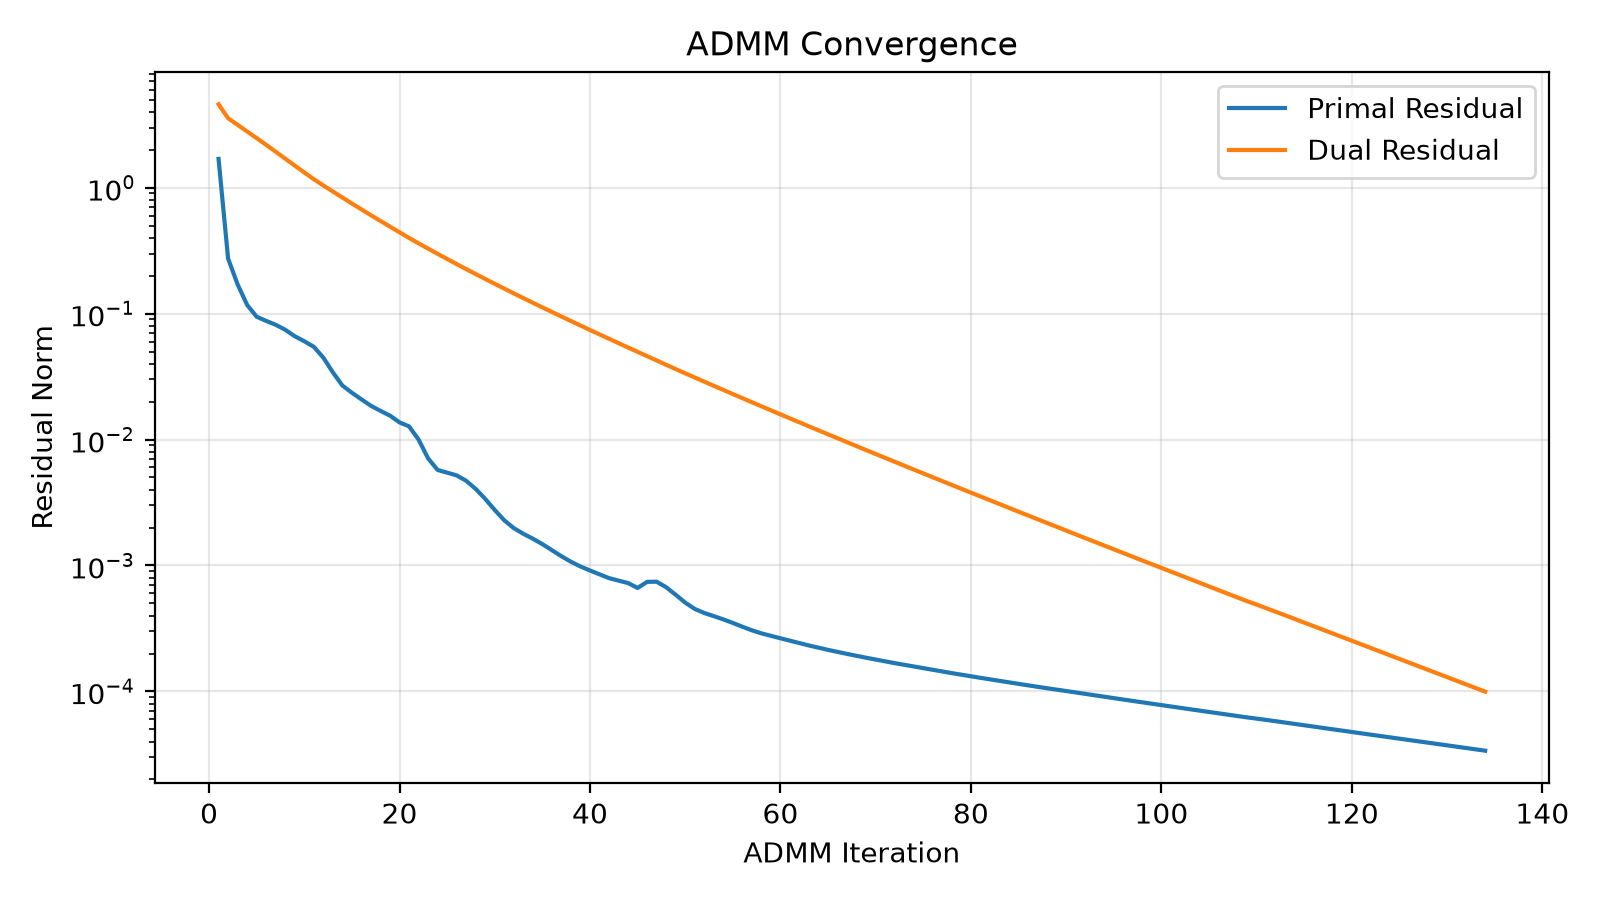

The file beside this chart, header and first rows:
iteration, objective, primal, dual
1.000000000000000000e+00, 1.508663480282592957e+02, 1.691381955691976691e+00, 4.588872760100324300e+00
2.000000000000000000e+00, 1.476486936572356399e+02, 2.739171170840150049e-01, 3.558570813660125065e+00
3.000000000000000000e+00, 1.466102394518553353e+02, 1.705025373951462031e-01, 3.154758417826667660e+00
4.000000000000000000e+00, 1.458393503116553234e+02, 1.172284273693686846e-01, 2.794686625493564947e+00
5.000000000000000000e+00, 1.452455782655697192e+02, 9.441342084512328869e-02, 2.473374651594959506e+00
6.000000000000000000e+00, 1.447843775918839242e+02, 8.747428379566610235e-02, 2.187203144630501139e+00
7.000000000000000000e+00, 1.444307095726327930e+02, 8.154374774080311306e-02, 1.926956142750217982e+00
8.000000000000000000e+00, 1.441576346697113138e+02, 7.443486676642011024e-02, 1.695930495057071941e+00
9.000000000000000000e+00, 1.439436398131971657e+02, 6.612744140322021624e-02, 1.495246917375780749e+00
1.000000000000000000e+01, 1.437774106754616810e+02, 6.033099597146269338e-02, 1.319754273979516057e+00
1.100000000000000000e+01, 1.436470308579853850e+02, 5.451318724670896343e-02, 1.168007473644338212e+00
1.200000000000000000e+01, 1.435424931160323467e+02, 4.470134422040019512e-02, 1.041001672834074521e+00
1.300000000000000000e+01, 1.434588923289971092e+02, 3.420159616355693266e-02, 9.319063050048834729e-01
1.400000000000000000e+01, 1.433942235269411754e+02, 2.685130517342442652e-02, 8.350449480311392669e-01
1.500000000000000000e+01, 1.433446366950231550e+02, 2.353918734748522423e-02, 7.483577778659290525e-01
1.600000000000000000e+01, 1.433050791916739684e+02, 2.084409692191123084e-02, 6.721108700292329763e-01
1.700000000000000000e+01, 1.432731602380729896e+02, 1.853014780044165769e-02, 6.041699112791087956e-01
1.800000000000000000e+01, 1.432466877700884709e+02, 1.689861495990268442e-02, 5.438569571103605282e-01
1.900000000000000000e+01, 1.432249373235194980e+02, 1.548921738238333810e-02, 4.903711707161121369e-01
2.000000000000000000e+01, 1.432068841687166412e+02, 1.368869871341962981e-02, 4.424069984177149695e-01
2.100000000000000000e+01, 1.431921717394554605e+02, 1.272715688742425376e-02, 3.989268748562563860e-01
2.200000000000000000e+01, 1.431791505692010560e+02, 1.000921599077047447e-02, 3.613478393176617898e-01
2.300000000000000000e+01, 1.431683307716869820e+02, 7.089253512770235348e-03, 3.281656633375835685e-01
2.400000000000000000e+01, 1.431598896824691565e+02, 5.736760277652282712e-03, 2.982999361390208937e-01
2.500000000000000000e+01, 1.431535873663483471e+02, 5.454822160107761046e-03, 2.714040473603079873e-01
2.600000000000000000e+01, 1.431485042800788676e+02, 5.193339883213088544e-03, 2.472524643507857112e-01
2.700000000000000000e+01, 1.431442212523905653e+02, 4.703160219697270425e-03, 2.255514389705771949e-01
2.800000000000000000e+01, 1.431406529038897588e+02, 4.056436990769106583e-03, 2.059998491666751586e-01
2.900000000000000000e+01, 1.431376857970559797e+02, 3.378467045649931767e-03, 1.883392563206632286e-01
3.000000000000000000e+01, 1.431351965032846181e+02, 2.757879680265940773e-03, 1.723533169442555968e-01
3.100000000000000000e+01, 1.431331192127800023e+02, 2.284185256317765398e-03, 1.578542609919477424e-01
3.200000000000000000e+01, 1.431314043076214944e+02, 1.979606252608417331e-03, 1.446902305559124025e-01
3.300000000000000000e+01, 1.431299730769980840e+02, 1.786642640549683352e-03, 1.327345238536866145e-01
3.400000000000000000e+01, 1.431287362435488149e+02, 1.631892948950614290e-03, 1.218719708780038741e-01
3.500000000000000000e+01, 1.431276847207971059e+02, 1.478346068550293437e-03, 1.119929757103102635e-01
3.600000000000000000e+01, 1.431267719271316423e+02, 1.324573531357187096e-03, 1.029947549522622074e-01
3.700000000000000000e+01, 1.431259961922998230e+02, 1.184854534865789838e-03, 9.478507509373990114e-02
3.800000000000000000e+01, 1.431253595363952513e+02, 1.070594562352791953e-03, 8.728396472679438023e-02
3.900000000000000000e+01, 1.431248282931805988e+02, 9.824127997671082239e-04, 8.042288503007863354e-02
4.000000000000000000e+01, 1.431243966390655942e+02, 9.124081012509202690e-04, 7.414234132085836815e-02
4.100000000000000000e+01, 1.431240369729855502e+02, 8.513072972309675265e-04, 6.838944686127200467e-02
4.200000000000000000e+01, 1.431237330863386035e+02, 7.936162952825939754e-04, 6.311631670495168600e-02
4.300000000000000000e+01, 1.431235028748662614e+02, 7.580232387909937360e-04, 5.825345610842539573e-02
4.400000000000000000e+01, 1.431232967186847418e+02, 7.253452456178567436e-04, 5.378705489270511897e-02
4.500000000000000000e+01, 1.431231050782071748e+02, 6.630946760502383916e-04, 4.968701780341817920e-02
4.600000000000000000e+01, 1.431230106846878130e+02, 7.412354251652037438e-04, 4.585465538103540573e-02
4.700000000000000000e+01, 1.431228802740855315e+02, 7.435949465575567106e-04, 4.235844348509104629e-02
4.800000000000000000e+01, 1.431227426640324438e+02, 6.720376448208431001e-04, 3.916975364838354984e-02
4.900000000000000000e+01, 1.431226134820630307e+02, 5.854812786212705870e-04, 3.624908693124571923e-02
5.000000000000000000e+01, 1.431225015406670593e+02, 5.072771663716041986e-04, 3.356446797608674676e-02
5.100000000000000000e+01, 1.431224077871326870e+02, 4.521472419445942076e-04, 3.109078883233384882e-02
5.200000000000000000e+01, 1.431223338823461120e+02, 4.195189193540782352e-04, 2.880937505397983267e-02
5.300000000000000000e+01, 1.431222824807716734e+02, 3.963926522944359360e-04, 2.670536140704119279e-02
5.400000000000000000e+01, 1.431222346130170138e+02, 3.734379044946936708e-04, 2.476435264723930371e-02
5.500000000000000000e+01, 1.431221908233807767e+02, 3.499007395959605323e-04, 2.297238728431133178e-02
5.600000000000000000e+01, 1.431221516490938370e+02, 3.266153675016185897e-04, 2.131657918387363376e-02
5.700000000000000000e+01, 1.431221190895323616e+02, 3.058068546501989653e-04, 1.978581440467628433e-02
5.800000000000000000e+01, 1.431220941347030191e+02, 2.891678194570142398e-04, 1.836919748740130018e-02
5.900000000000000000e+01, 1.431220726933661069e+02, 2.762933135909291494e-04, 1.705820303829403209e-02
6.000000000000000000e+01, 1.431220533734263540e+02, 2.643621634248287107e-04, 1.584505133932095217e-02
... 74 more rows
